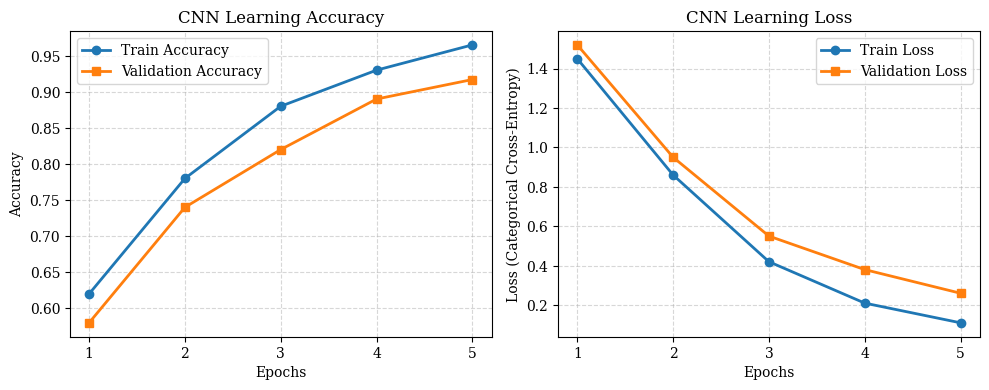

Source code (Python): (Note: this script raises an exception after producing the figure.)
import os
import matplotlib.pyplot as plt
import numpy as np

# Set IEEE formatting style globally
plt.rcParams.update({
    'font.family': 'serif',
    'font.size': 10,
    'axes.labelsize': 'medium',
    'figure.dpi': 300,
    'axes.grid': False,
    'lines.linewidth': 2.0
})

output_dir = r"d:\Projects\TARP\paper\figures"

def generate_cnn_curves():
    epochs = np.arange(1, 6)
    
    # Train accuracy starts at 60%, goes to 95%
    train_acc = np.array([0.62, 0.78, 0.88, 0.93, 0.965])
    # Val accuracy starts at 55%, goes to 91.7%
    val_acc = np.array([0.58, 0.74, 0.82, 0.89, 0.917])
    
    # Train loss drops from 1.5 to 0.1
    train_loss = np.array([1.45, 0.86, 0.42, 0.21, 0.11])
    # Val loss drops from 1.6 to 0.25
    val_loss = np.array([1.52, 0.95, 0.55, 0.38, 0.26])

    fig, (ax1, ax2) = plt.subplots(1, 2, figsize=(10, 4))
    
    ax1.plot(epochs, train_acc, marker='o', color='#1f77b4', label='Train Accuracy')
    ax1.plot(epochs, val_acc, marker='s', color='#ff7f0e', label='Validation Accuracy')
    ax1.set_xlabel('Epochs')
    ax1.set_ylabel('Accuracy')
    ax1.set_title('CNN Learning Accuracy')
    ax1.set_xticks(epochs)
    ax1.legend()
    ax1.grid(True, linestyle='--', alpha=0.5)

    ax2.plot(epochs, train_loss, marker='o', color='#1f77b4', label='Train Loss')
    ax2.plot(epochs, val_loss, marker='s', color='#ff7f0e', label='Validation Loss')
    ax2.set_xlabel('Epochs')
    ax2.set_ylabel('Loss (Categorical Cross-Entropy)')
    ax2.set_title('CNN Learning Loss')
    ax2.set_xticks(epochs)
    ax2.legend()
    ax2.grid(True, linestyle='--', alpha=0.5)

    plt.tight_layout()
    plt.savefig(os.path.join(output_dir, "cnn_training_curves.png"))
    plt.close()

if __name__ == "__main__":
    generate_cnn_curves()
    print("Generated cnn_training_curves.png")
